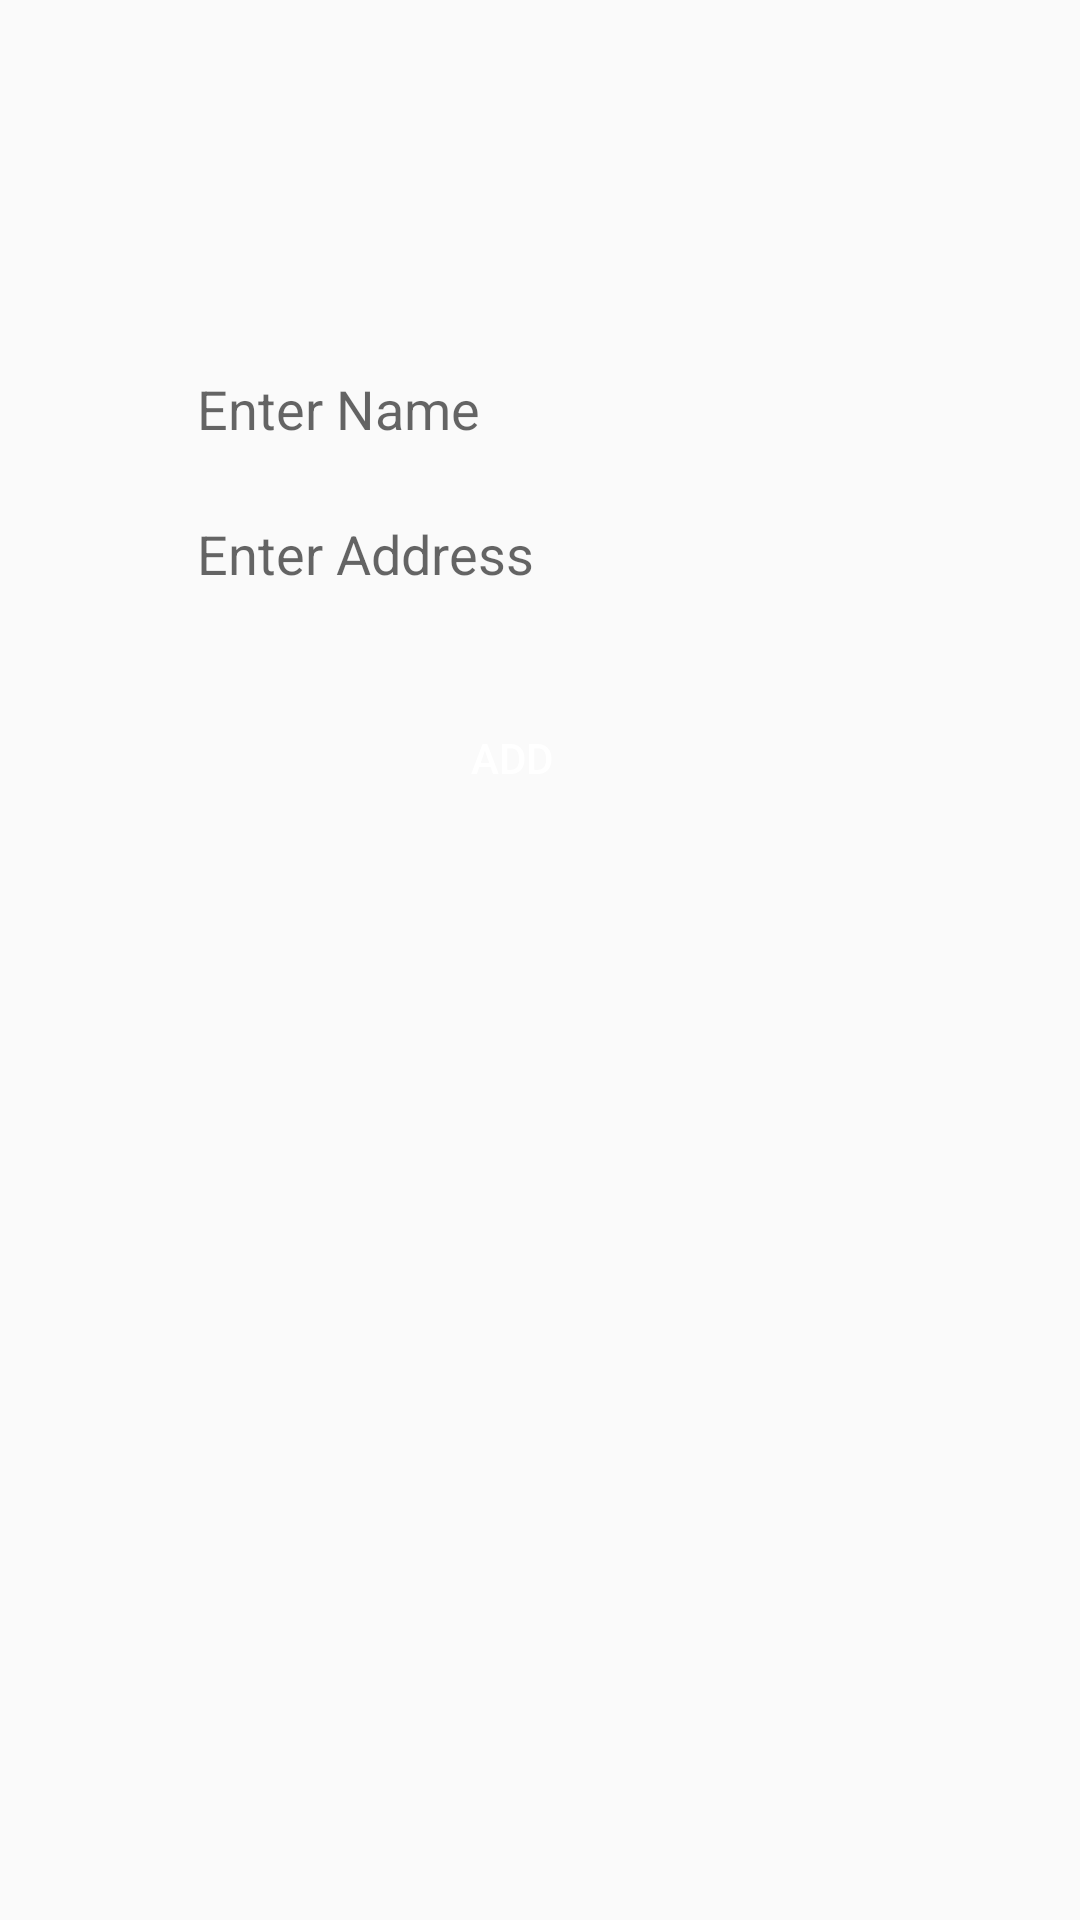

This screen was rendered from an Android layout file. Write that file and the resources it references.
<!-- AndroidManifest.xml: application theme AppTheme -->
<!-- res/layout/activity_test.xml -->
<?xml version="1.0" encoding="utf-8"?>
<android.support.constraint.ConstraintLayout xmlns:android="http://schemas.android.com/apk/res/android"
    xmlns:app="http://schemas.android.com/apk/res-auto"
    xmlns:tools="http://schemas.android.com/tools"
    android:layout_width="match_parent"
    android:layout_height="match_parent"
    tools:context=".TestActivity">

    <EditText
        android:id="@+id/edt_name_test"
        android:layout_width="wrap_content"
        android:layout_height="wrap_content"
        android:layout_marginStart="8dp"
        android:layout_marginTop="124dp"
        android:layout_marginEnd="8dp"
        android:background="@drawable/a_edit_text_background"
        android:ems="10"
        android:hint="Enter Name"
        android:inputType="textPersonName"
        app:layout_constraintEnd_toEndOf="parent"
        app:layout_constraintHorizontal_bias="0.431"
        app:layout_constraintStart_toStartOf="parent"
        app:layout_constraintTop_toTopOf="parent" />

    <EditText
        android:id="@+id/edt_address_test"
        android:layout_width="wrap_content"
        android:layout_height="wrap_content"
        android:layout_marginTop="24dp"
        android:background="@drawable/a_edit_text_background"
        android:ems="10"
        android:hint="Enter Address"
        android:inputType="textPersonName"
        app:layout_constraintEnd_toEndOf="@+id/edt_name_test"
        app:layout_constraintStart_toStartOf="@+id/edt_name_test"
        app:layout_constraintTop_toBottomOf="@+id/edt_name_test" />

    <Button
        android:id="@+id/btn_add_test"
        android:layout_width="wrap_content"
        android:layout_height="wrap_content"
        android:layout_marginTop="32dp"
        android:background="@drawable/custom_button_click_2"
        android:text="Add"
        android:textColor="@color/White"
        app:layout_constraintEnd_toEndOf="@+id/edt_address_test"
        app:layout_constraintStart_toStartOf="@+id/edt_address_test"
        app:layout_constraintTop_toBottomOf="@+id/edt_address_test" />
</android.support.constraint.ConstraintLayout>
<!-- resources referenced by this layout -->
<resources>
  <color name="White">#FFFFFF</color>
  <style name="AppTheme" parent="Theme.AppCompat.Light.NoActionBar">
          
          <item name="colorPrimary">@color/topBar</item>
          <item name="colorPrimaryDark">@color/topBar</item>
          <item name="colorAccent">@color/topBar</item>
          <item name="actionOverflowMenuStyle">@style/OverflowMenu</item>
          <item name="android:actionOverflowMenuStyle">@style/OverflowMenu</item>
      </style>
  <color name="topBar">#0F5B79</color>
  <style name="OverflowMenu" parent="Widget.AppCompat.PopupMenu.Overflow">
          <item name="android:windowDisablePreview">true</item>
          <item name="overlapAnchor">false</item>
          <item name="android:dropDownVerticalOffset">5.0dp</item>
          
      </style>
</resources>
